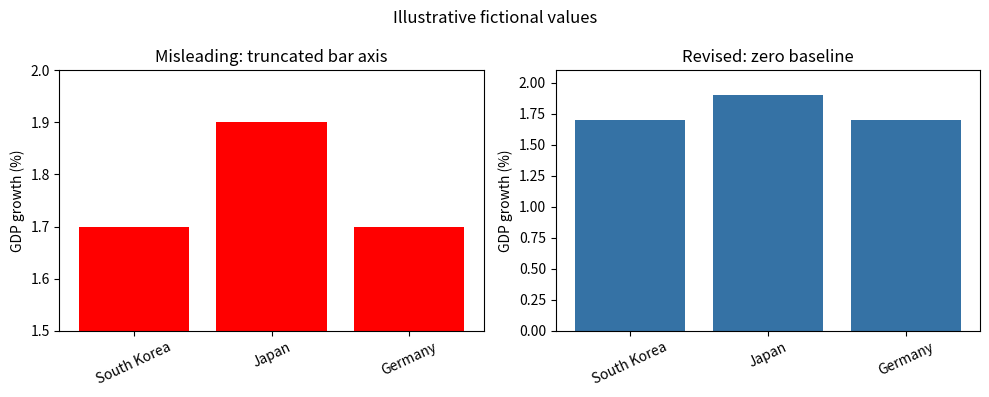

The matplotlib source for this figure:
import matplotlib.pyplot as plt
countries = ['South Korea', 'Japan', 'Germany']
values = [1.7, 1.9, 1.7]
fig, axes = plt.subplots(1, 2, figsize=(10, 4), sharey=False)
axes[0].bar(countries, values, color='red')
axes[0].set_ylim(1.5, 2.0)
axes[0].set_title('Misleading: truncated bar axis')
axes[1].bar(countries, values, color='#3572A5')
axes[1].set_ylim(0, 2.1)
axes[1].set_title('Revised: zero baseline')
for ax in axes:
    ax.set_ylabel('GDP growth (%)')
    ax.tick_params(axis='x', rotation=25)
fig.suptitle('Illustrative fictional values')
plt.tight_layout()
plt.show()
